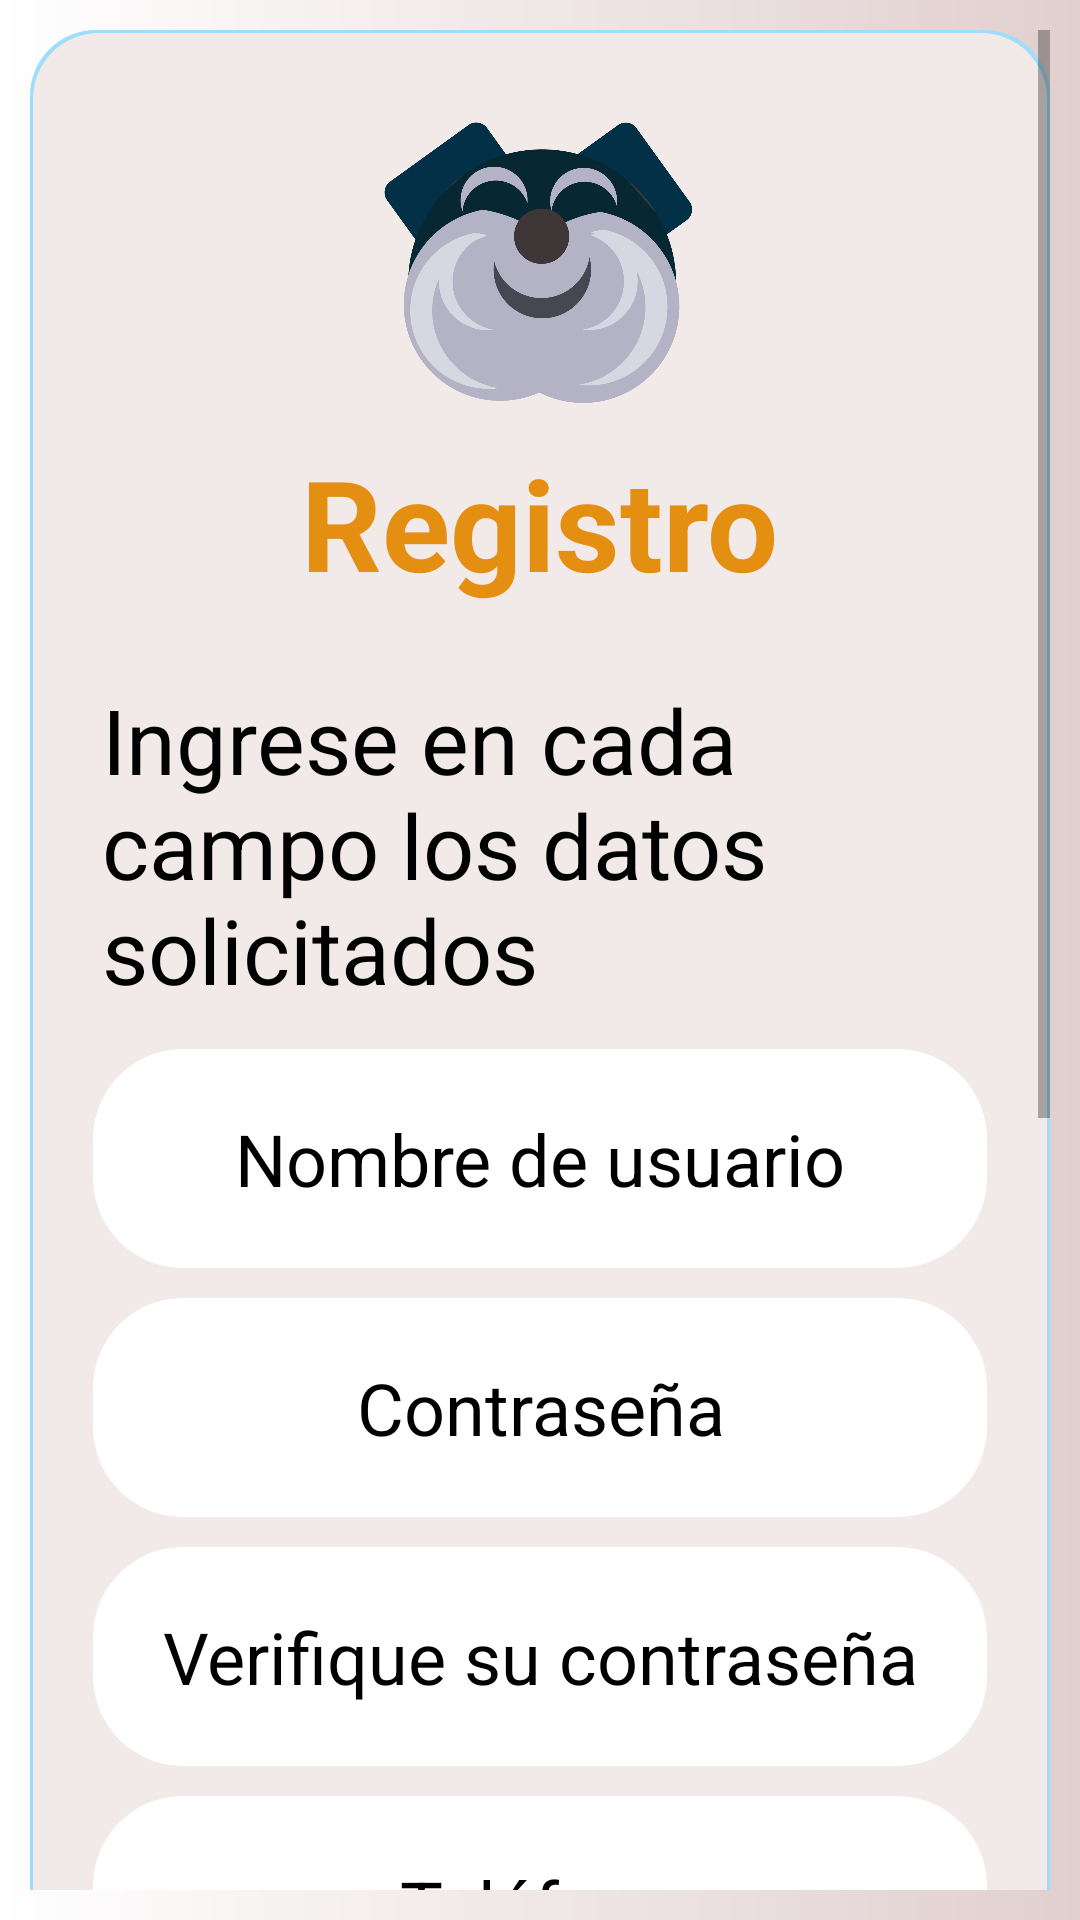

Produce the Android XML layout that renders to this screen, including the resource entries it uses.
<!-- AndroidManifest.xml: application theme Theme.AppAlertme -->
<!-- res/layout/fragment_registrarse.xml -->
<?xml version="1.0" encoding="utf-8"?>
<ScrollView
    xmlns:android="http://schemas.android.com/apk/res/android"
    xmlns:tools="http://schemas.android.com/tools"
    android:layout_width="match_parent"
    android:padding="10dp"
    android:layout_height="match_parent"
    android:background="@drawable/gradientesblancos"
    tools:context=".fragment_registrarse">

    <LinearLayout
        android:layout_width="match_parent"
        android:layout_height="wrap_content"
        android:orientation="vertical"
        android:background="@drawable/cajitas"
        android:padding="16dp">
        <ImageView
            android:id="@+id/animacion"
            android:layout_width="120dp"
            android:layout_height="120dp"
            android:layout_gravity="center"
            android:src="@drawable/logo" />

        <TextView
            android:layout_width="wrap_content"
            android:layout_height="wrap_content"
            android:text="Registro"
            android:textColor="@color/anaranjado"
            android:textSize="42sp"
            android:textStyle="bold"
            android:layout_gravity="center"
            android:layout_marginBottom="16dp" />
        <TextView
            android:layout_width="match_parent"
            android:layout_height="wrap_content"
            android:textSize="30dp"
            android:textColor="@color/black"
            android:layout_gravity="center_horizontal"
            android:layout_margin="8dp"
            android:id="@+id/texto"
            android:text="Ingrese en cada campo los datos solicitados"
            ></TextView>
        <EditText
            android:id="@+id/editTextUsername"
            android:layout_width="match_parent"
            android:layout_height="73dp"
            android:layout_margin="5dp"
            android:textColor="@color/black"
            android:textColorHint="@color/black"
            android:background="@drawable/input"
            android:hint="Nombre de usuario"
            android:textAlignment="center"
            android:textSize="24sp" />
        <EditText
            android:id="@+id/editPassword"
            android:layout_width="match_parent"
            android:layout_height="73dp"
            android:layout_margin="5dp"
            android:inputType="textPassword"
            android:textColor="@color/black"
            android:textColorHint="@color/black"
            android:background="@drawable/input"
            android:hint="Contraseña"
            android:textAlignment="center"
            android:textSize="24sp" />
        <EditText
            android:id="@+id/editPassword2"
            android:layout_width="match_parent"
            android:layout_height="73dp"
            android:layout_margin="5dp"
            android:inputType="textPassword"
            android:textColor="@color/black"
            android:textColorHint="@color/black"
            android:background="@drawable/input"
            android:hint="Verifique su contraseña"
            android:textAlignment="center"
            android:textSize="24sp" />

        <EditText
            android:id="@+id/editTextPhone"
            android:layout_width="match_parent"
            android:layout_height="73dp"
            android:layout_margin="5dp"
            android:textColor="@color/black"
            android:background="@drawable/input"
            android:hint="Teléfono"
            android:textColorHint="@color/black"
            android:inputType="phone"
            android:textAlignment="center"
            android:textSize="24sp" />

        <EditText
            android:id="@+id/editTextFirstName"
            android:layout_width="match_parent"
            android:layout_height="73dp"
            android:layout_margin="5dp"
            android:textColor="@color/black"
            android:textColorHint="@color/black"
            android:background="@drawable/input"
            android:hint="Nombre"
            android:textAlignment="center"
            android:textSize="24sp" />

        <EditText
            android:id="@+id/editTextLastName"
            android:layout_width="match_parent"
            android:layout_height="73dp"
            android:layout_margin="5dp"
            android:textColor="@color/black"
            android:background="@drawable/input"
            android:textColorHint="@color/black"
            android:hint="Apellido"
            android:textAlignment="center"
            android:textSize="24sp" />

        <EditText
            android:id="@+id/editTextEmail"
            android:layout_width="match_parent"
            android:layout_height="73dp"
            android:layout_margin="5dp"
            android:textColor="@color/black"
            android:textColorHint="@color/black"
            android:background="@drawable/input"
            android:hint="Correo electrónico"
            android:inputType="textEmailAddress"
            android:textAlignment="center"
            android:textSize="24sp" />

        <EditText
            android:id="@+id/editTextBirthDate"
            android:layout_width="match_parent"
            android:layout_height="73dp"
            android:textColorHint="@color/black"
            android:layout_margin="5dp"
            android:textColor="@color/black"
            android:background="@drawable/input"
            android:hint="Fecha de nacimiento"
            android:inputType="datetime"
            android:textAlignment="center"
            android:textSize="24sp" />



        <Button
            android:id="@+id/btnRegister"
            android:layout_width="match_parent"
            android:layout_height="53dp"
            android:layout_marginTop="16dp"
            android:background="@drawable/botonredondo"
            android:padding="2dp"
            android:text="Registrarse"
            android:textAlignment="center"
            android:textSize="20sp" />

    </LinearLayout>
</ScrollView>
<!-- resources referenced by this layout -->
<resources>
  <color name="anaranjado">#E48F12</color>
  <color name="black">#FF000000</color>
  <!-- drawable botonredondo (drawable) -->
  <?xml version="1.0" encoding="utf-8"?>
      <shape xmlns:android="http://schemas.android.com/apk/res/android"
          android:shape="rectangle" android:elevation="14dp">
          <corners android:radius="20dp" />
          <solid android:color="@color/amarillo_electrico" />
  
      </shape>
  <!-- drawable cajitas (drawable) -->
  <?xml version="1.0" encoding="utf-8"?>
  <layer-list xmlns:android="http://schemas.android.com/apk/res/android"  android:elevation="8dp">
  
      <item>
          <shape android:shape="rectangle">
              <solid android:color="#9CDEFC" />
              <corners android:radius="22dp" />
          </shape>
      </item>
      <item android:right="1dp" android:left="1dp" android:top="1dp" android:bottom="2dp">
          <shape android:shape="rectangle">
              <solid android:color="#F1EAE8" />
              <corners android:radius="22dp" />
          </shape>
      </item>
  </layer-list>
  <!-- drawable gradientesblancos (drawable) -->
  <?xml version="1.0" encoding="utf-8"?>
  <shape xmlns:android="http://schemas.android.com/apk/res/android"
      android:shape="rectangle">
      <gradient
          android:startColor="#FFFFFF"
          android:endColor="#E1CFCF"
          android:type="linear"
          android:angle="0" />
  </shape>
  <!-- drawable input (drawable) -->
  <?xml version="1.0" encoding="utf-8"?>
  <shape xmlns:android="http://schemas.android.com/apk/res/android"
      android:shape="rectangle"  android:elevation="12dp">
      <solid android:color="#FFFFFF" />
      <corners android:radius="30dp" />
  
  </shape>
  <!-- drawable logo: png bitmap (drawable, 70102 bytes) -->
  <style name="Theme.AppAlertme" parent="Theme.MaterialComponents.Light.NoActionBar">
      <item name="colorPrimary">@color/anaranjado</item>
      <item name="colorPrimaryVariant">#0080FF</item>
      <item name="colorOnPrimary">#FFFFFF</item>
      <item name="colorSecondary">@color/amarillo_electrico</item>
      <item name="colorSecondaryVariant">#000000</item>
      <item name="colorOnSecondary">#000000</item>
          <item name="android:statusBarColor">?attr/colorPrimaryVariant</item>
      </style>
  <color name="amarillo_electrico">#FFD700</color>
</resources>
